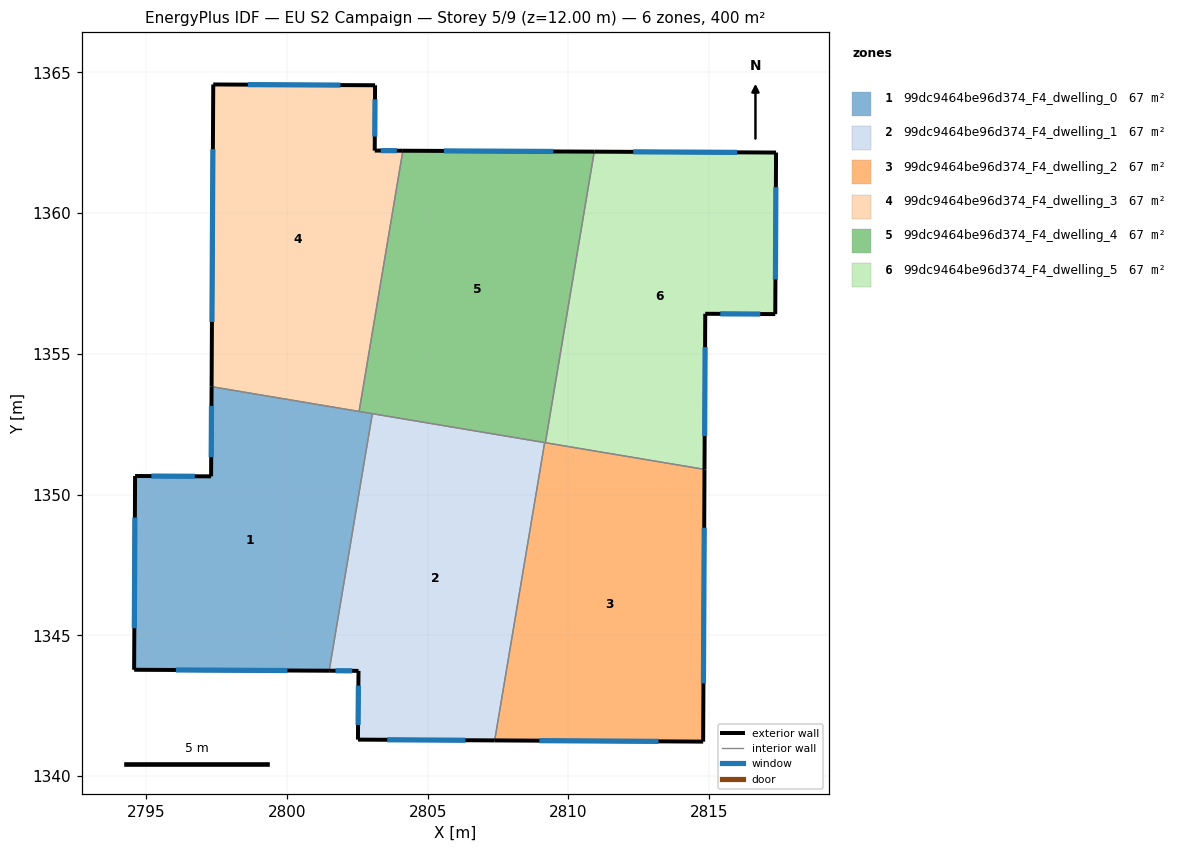
=== STOREY PLAN SPEC (per zone: floor XY polygon, exterior-wall plan segments, windows/doors) ===
zone 1: 99dc9464be96d374_F4_dwelling_0  (66.7 m²)
  floor: (2803.03, 1352.88) (2801.50, 1343.75) (2794.57, 1343.78) (2794.61, 1350.66) (2797.31, 1350.65) (2797.33, 1353.83)
  exterior wall: (2797.33, 1353.83) – (2797.31, 1350.65)  [3.2 m]
    window: (2797.32, 1353.15) – (2797.31, 1351.33)  [3.1 m²]
  exterior wall: (2794.57, 1343.78) – (2801.50, 1343.75)  [6.9 m]
    window: (2796.06, 1343.77) – (2800.02, 1343.75)  [6.8 m²]
  exterior wall: (2794.61, 1350.66) – (2794.57, 1343.78)  [6.9 m]
    window: (2794.60, 1349.19) – (2794.58, 1345.25)  [6.7 m²]
  exterior wall: (2797.31, 1350.65) – (2794.61, 1350.66)  [2.7 m]
    window: (2796.73, 1350.65) – (2795.19, 1350.66)  [2.6 m²]
  interior walls: 3
zone 2: 99dc9464be96d374_F4_dwelling_1  (66.7 m²)
  floor: (2809.15, 1351.85) (2807.38, 1341.27) (2802.52, 1341.30) (2802.54, 1343.74) (2801.50, 1343.75) (2803.03, 1352.88)
  exterior wall: (2802.52, 1341.30) – (2807.38, 1341.27)  [4.9 m]
    window: (2803.56, 1341.29) – (2806.34, 1341.28)  [4.8 m²]
  exterior wall: (2802.54, 1343.74) – (2802.52, 1341.30)  [2.4 m]
    window: (2802.54, 1343.22) – (2802.53, 1341.82)  [2.4 m²]
  exterior wall: (2801.50, 1343.75) – (2802.54, 1343.74)  [1.0 m]
    window: (2801.72, 1343.74) – (2802.32, 1343.74)  [1.0 m²]
  interior walls: 3
zone 3: 99dc9464be96d374_F4_dwelling_2  (66.7 m²)
  floor: (2814.83, 1350.90) (2814.78, 1341.23) (2807.38, 1341.27) (2809.15, 1351.85)
  exterior wall: (2814.78, 1341.23) – (2814.83, 1350.90)  [9.7 m]
    window: (2814.79, 1343.30) – (2814.82, 1348.83)  [9.5 m²]
  exterior wall: (2807.38, 1341.27) – (2814.78, 1341.23)  [7.4 m]
    window: (2808.96, 1341.26) – (2813.20, 1341.24)  [7.3 m²]
  interior walls: 3
zone 4: 99dc9464be96d374_F4_dwelling_3  (66.7 m²)
  floor: (2803.13, 1364.54) (2803.12, 1362.22) (2804.12, 1362.21) (2802.56, 1352.95) (2797.33, 1353.83) (2797.38, 1364.57)
  exterior wall: (2797.38, 1364.57) – (2797.33, 1353.83)  [10.7 m]
    window: (2797.37, 1362.27) – (2797.34, 1356.13)  [10.5 m²]
  exterior wall: (2803.13, 1364.54) – (2797.38, 1364.57)  [5.7 m]
    window: (2801.90, 1364.54) – (2798.61, 1364.56)  [5.6 m²]
  exterior wall: (2803.12, 1362.22) – (2803.13, 1364.54)  [2.3 m]
    window: (2803.12, 1362.72) – (2803.13, 1364.04)  [2.3 m²]
  exterior wall: (2804.12, 1362.21) – (2803.12, 1362.22)  [1.0 m]
    window: (2803.90, 1362.22) – (2803.33, 1362.22)  [1.0 m²]
  interior walls: 2
zone 5: 99dc9464be96d374_F4_dwelling_4  (66.7 m²)
  floor: (2810.91, 1362.18) (2809.18, 1351.84) (2802.56, 1352.95) (2804.12, 1362.21)
  exterior wall: (2810.91, 1362.18) – (2804.12, 1362.21)  [6.8 m]
    window: (2809.46, 1362.19) – (2805.57, 1362.21)  [6.7 m²]
  interior walls: 5
zone 6: 99dc9464be96d374_F4_dwelling_5  (66.7 m²)
  floor: (2817.37, 1362.15) (2817.34, 1356.41) (2814.86, 1356.42) (2814.83, 1350.90) (2809.18, 1351.84) (2810.91, 1362.18)
  exterior wall: (2814.83, 1350.90) – (2814.86, 1356.42)  [5.5 m]
    window: (2814.84, 1352.08) – (2814.85, 1355.24)  [5.4 m²]
  exterior wall: (2817.37, 1362.15) – (2810.91, 1362.18)  [6.5 m]
    window: (2815.99, 1362.16) – (2812.30, 1362.17)  [6.3 m²]
  exterior wall: (2817.34, 1356.41) – (2817.37, 1362.15)  [5.7 m]
    window: (2817.35, 1357.64) – (2817.37, 1360.92)  [5.6 m²]
  exterior wall: (2814.86, 1356.42) – (2817.34, 1356.41)  [2.5 m]
    window: (2815.39, 1356.42) – (2816.81, 1356.41)  [2.4 m²]
  interior walls: 2

=== DERIVED (storey summary) ===
Building: EU S2 Campaign
Storey: 5 of 9  (floor level z = 12.00 m)
Storey gross floor area: 400.0 m²
Zones on this storey: 6
  - 99dc9464be96d374_F4_dwelling_0: floor 66.7 m²; exterior wall 19.7 m (59.1 m²); 4 window(s) 19.3 m²; WWR 32.7%
  - 99dc9464be96d374_F4_dwelling_1: floor 66.7 m²; exterior wall 8.3 m (25.0 m²); 3 window(s) 8.2 m²; WWR 32.7%
  - 99dc9464be96d374_F4_dwelling_2: floor 66.7 m²; exterior wall 17.1 m (51.2 m²); 2 window(s) 16.7 m²; WWR 32.7%
  - 99dc9464be96d374_F4_dwelling_3: floor 66.7 m²; exterior wall 19.8 m (59.4 m²); 4 window(s) 19.4 m²; WWR 32.7%
  - 99dc9464be96d374_F4_dwelling_4: floor 66.7 m²; exterior wall 6.8 m (20.4 m²); 1 window(s) 6.7 m²; WWR 32.7%
  - 99dc9464be96d374_F4_dwelling_5: floor 66.7 m²; exterior wall 20.2 m (60.6 m²); 4 window(s) 19.8 m²; WWR 32.7%
Zone adjacency (shared interzone walls):
  - 99dc9464be96d374_F4_dwelling_0 ↔ 99dc9464be96d374_F4_dwelling_1
  - 99dc9464be96d374_F4_dwelling_0 ↔ 99dc9464be96d374_F4_dwelling_3
  - 99dc9464be96d374_F4_dwelling_0 ↔ 99dc9464be96d374_F4_dwelling_4
  - 99dc9464be96d374_F4_dwelling_1 ↔ 99dc9464be96d374_F4_dwelling_2
  - 99dc9464be96d374_F4_dwelling_1 ↔ 99dc9464be96d374_F4_dwelling_4
  - 99dc9464be96d374_F4_dwelling_2 ↔ 99dc9464be96d374_F4_dwelling_4
  - 99dc9464be96d374_F4_dwelling_2 ↔ 99dc9464be96d374_F4_dwelling_5
  - 99dc9464be96d374_F4_dwelling_3 ↔ 99dc9464be96d374_F4_dwelling_4
  - 99dc9464be96d374_F4_dwelling_4 ↔ 99dc9464be96d374_F4_dwelling_5